Labelled photos from "OfficialSpectrogramsMelAUG", an image-classification folder in CesarMVergara/Lung-Sounds-Classification. The possible labels are: crackle, crackle and wheeze, normal, wheeze.

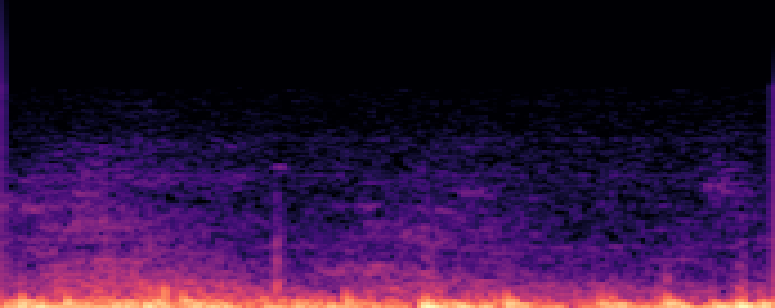
Label: crackle

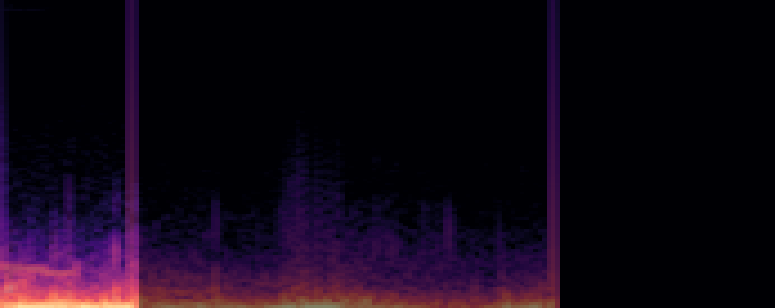
Label: crackle and wheeze

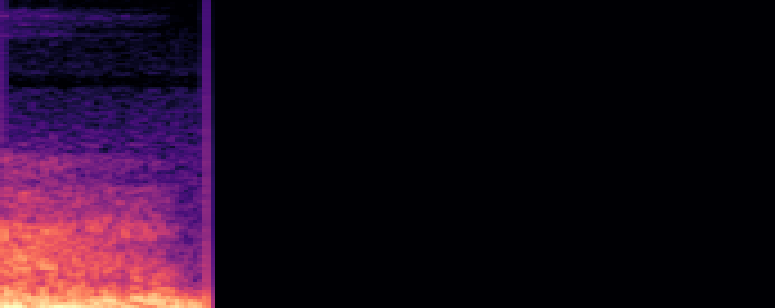
Label: normal

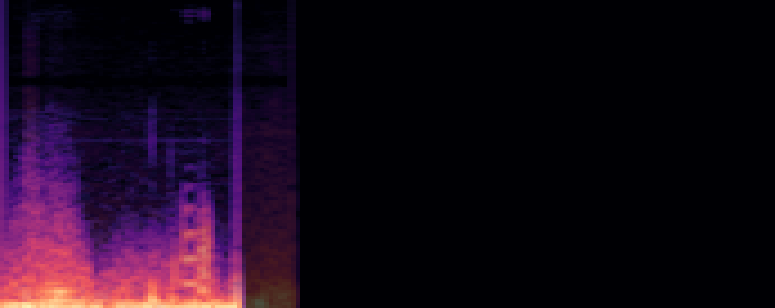
Label: wheeze

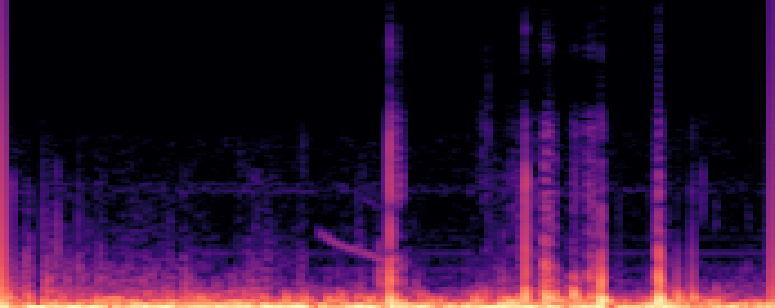
Label: normal

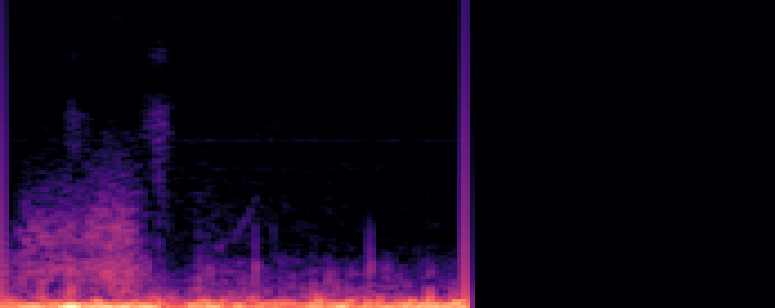
Label: wheeze
